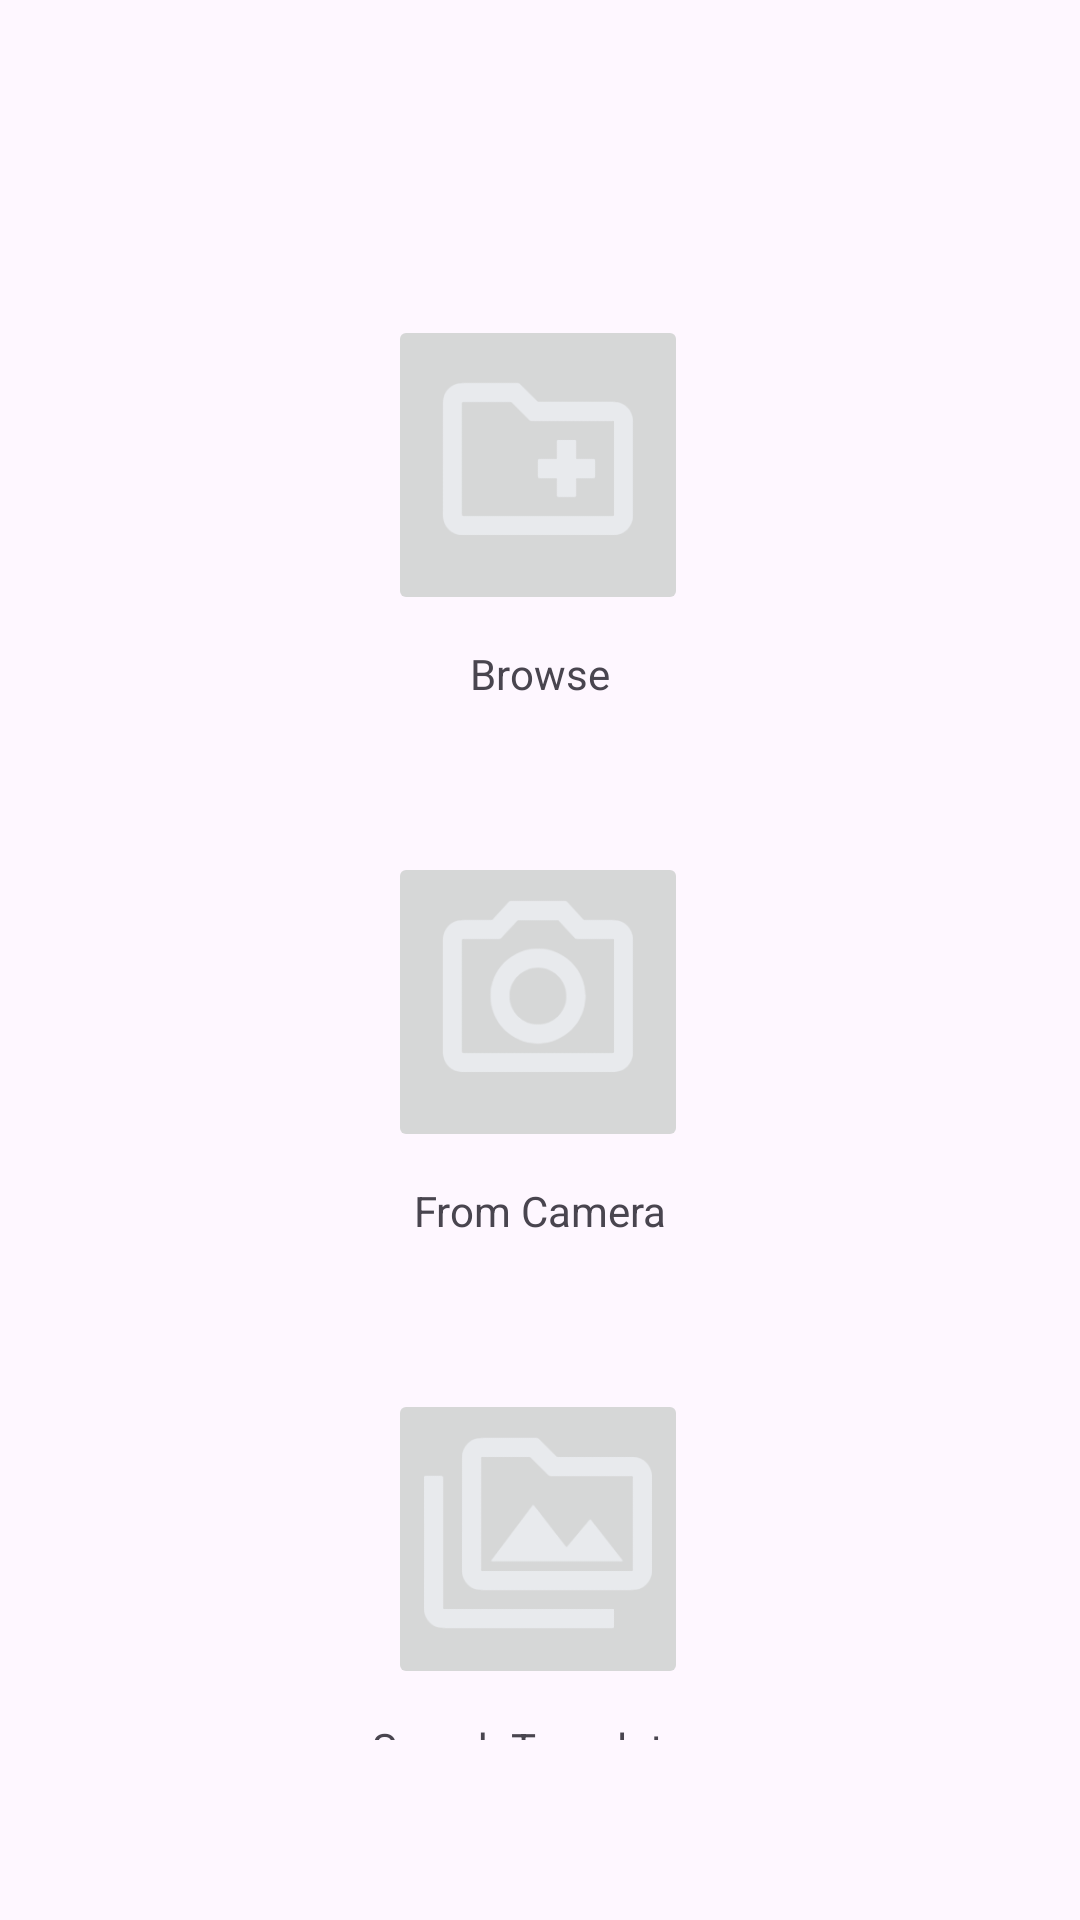

Reconstruct the res/layout file that produces this screen, plus the resources it refers to.
<!-- AndroidManifest.xml: application theme Theme.Meme_maker -->
<!-- res/layout/fragment_create_meme.xml -->
<?xml version="1.0" encoding="utf-8"?>
<androidx.constraintlayout.widget.ConstraintLayout xmlns:android="http://schemas.android.com/apk/res/android"
    xmlns:app="http://schemas.android.com/apk/res-auto"
    xmlns:tools="http://schemas.android.com/tools"
    android:layout_width="match_parent"
    android:layout_height="match_parent"
    tools:context=".CreateMemeFragment" >

    <ImageButton
        android:id="@+id/imageButton5"
        android:layout_width="100dp"
        android:layout_height="100dp"
        android:layout_marginTop="105dp"
        android:scaleType="fitStart"
        android:src="@drawable/folder"
        app:layout_constraintEnd_toEndOf="parent"
        app:layout_constraintHorizontal_bias="0.498"
        app:layout_constraintStart_toStartOf="parent"
        app:layout_constraintTop_toTopOf="parent" />

    <TextView
        android:id="@+id/txtViewBrowse"
        android:layout_width="wrap_content"
        android:layout_height="wrap_content"
        android:layout_marginTop="10dp"
        android:text="Browse"
        app:layout_constraintEnd_toEndOf="parent"
        app:layout_constraintStart_toStartOf="parent"
        app:layout_constraintTop_toBottomOf="@+id/imageButton5" />

    <ImageButton
        android:id="@+id/imageButton6"
        android:layout_width="100dp"
        android:layout_height="100dp"
        android:layout_marginTop="50dp"
        android:scaleType="fitStart"
        android:src="@drawable/camera"
        app:layout_constraintEnd_toEndOf="parent"
        app:layout_constraintHorizontal_bias="0.498"
        app:layout_constraintStart_toStartOf="parent"
        app:layout_constraintTop_toBottomOf="@+id/txtViewBrowse" />

    <TextView
        android:id="@+id/txtViewCamera"
        android:layout_width="wrap_content"
        android:layout_height="wrap_content"
        android:layout_marginTop="10dp"
        android:text="From Camera"
        app:layout_constraintEnd_toEndOf="parent"
        app:layout_constraintStart_toStartOf="parent"
        app:layout_constraintTop_toBottomOf="@+id/imageButton6" />

    <ImageButton
        android:id="@+id/imageButton7"
        android:layout_width="100dp"
        android:layout_height="100dp"
        android:layout_marginTop="50dp"
        android:scaleType="fitStart"
        android:src="@drawable/templte"
        app:layout_constraintEnd_toEndOf="parent"
        app:layout_constraintHorizontal_bias="0.498"
        app:layout_constraintStart_toStartOf="parent"
        app:layout_constraintTop_toBottomOf="@+id/txtViewCamera" />

    <TextView
        android:id="@+id/txtViewTemplates"
        android:layout_width="wrap_content"
        android:layout_height="0dp"
        android:layout_marginTop="10dp"
        android:layout_marginBottom="60dp"
        android:text="Search Templates"
        app:layout_constraintBottom_toBottomOf="parent"
        app:layout_constraintEnd_toEndOf="parent"
        app:layout_constraintStart_toStartOf="parent"
        app:layout_constraintTop_toBottomOf="@+id/imageButton7" />

</androidx.constraintlayout.widget.ConstraintLayout>
<!-- resources referenced by this layout -->
<resources>
  <!-- drawable camera: png bitmap (drawable, 9075 bytes) -->
  <!-- drawable folder: png bitmap (drawable, 5000 bytes) -->
  <!-- drawable templte: png bitmap (drawable, 7013 bytes) -->
  <style name="Theme.Meme_maker" parent="Base.Theme.Meme_maker" />
  <style name="Base.Theme.Meme_maker" parent="Theme.Material3.DayNight.NoActionBar">
          
          
      </style>
</resources>
